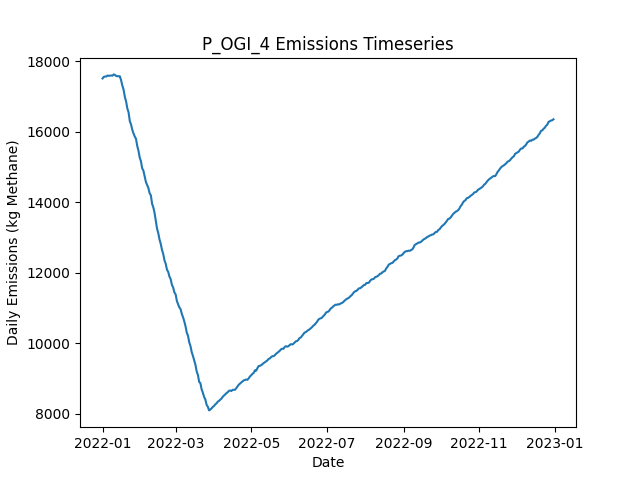

The table this chart was drawn from, first rows:
Date, Daily Emissions (Kg Methane), Daily Mitigable Emissions (Kg Methane), Daily Non-Mitigable Emissions (Kg Methan…, Daily Cost ($), Active Leaks, New Leaks, Leaks Repaired, Leaks Naturally Repaired, Leaks Tagged, Daily Repair Cost ($), Daily Natural Repair Cost ($), OGI Deployment Cost ($), OGI Sites flagged for Follow-Up, OGI Leaks tagged for repair, OGI Sites Visited, OGI Travel Time (Minutes), OGI Survey Time (Minutes)
2022-01-01, 17516, 12496, 5020, 2876, 6644, 6672, 0, 22, 37, 0.00000, 4400, 2876, , 37, 3, 180, 300
2022-01-02, 17559, 12533, 5026, 2876, 6649, 22, 0, 13, 56, 0.00000, 2600, 2876, , 56, 3, 180, 360
2022-01-03, 17572, 12551, 5021, 2876, 6653, 14, 0, 5, 39, 0.00000, 1000, 2876, , 39, 3, 180, 300
2022-01-04, 17569, 12551, 5017, 2876, 6653, 13, 0, 8, 59, 0.00000, 1600, 2876, , 59, 3, 180, 360
2022-01-05, 17600, 12567, 5033, 2876, 6664, 23, 0, 9, 32, 0.00000, 1800, 2876, , 32, 3, 180, 300
2022-01-06, 17589, 12574, 5015, 2876, 6667, 22, 0, 14, 66, 0.00000, 2800, 2876, , 66, 3, 180, 360
2022-01-07, 17594, 12578, 5016, 2876, 6661, 18, 0, 16, 34, 0.00000, 3200, 2876, , 34, 3, 180, 300
2022-01-08, 17601, 12568, 5033, 2876, 6668, 23, 0, 13, 75, 0.00000, 2600, 2876, , 75, 3, 180, 360
2022-01-09, 17594, 12573, 5021, 2876, 6663, 10, 0, 10, 43, 0.00000, 2000, 2876, , 43, 3, 180, 300
2022-01-10, 17631, 12594, 5036, 2876, 6664, 15, 0, 10, 66, 0.00000, 2000, 2876, , 66, 3, 180, 360
2022-01-11, 17616, 12579, 5038, 2876, 6661, 22, 0, 19, 42, 0.00000, 3800, 2876, , 42, 3, 180, 300
2022-01-12, 17586, 12548, 5038, 2876, 6659, 17, 0, 15, 45, 0.00000, 3000, 2876, , 45, 3, 180, 360
2022-01-13, 17579, 12560, 5019, 2876, 6664, 21, 0, 9, 34, 0.00000, 1800, 2876, , 34, 3, 180, 300
2022-01-14, 17580, 12546, 5034, 2876, 6665, 16, 0, 10, 65, 0.00000, 2000, 2876, , 65, 3, 180, 360
2022-01-15, 17576, 12549, 5027, 2876, 6662, 15, 0, 14, 49, 0.00000, 2800, 2876, , 49, 3, 180, 300
2022-01-16, 17462, 12411, 5051, 9876, 6618, 11, 35, 15, 53, 7000, 3000, 2876, , 53, 3, 180, 360
2022-01-17, 17312, 12262, 5050, 11676, 6569, 16, 44, 16, 41, 8800, 3200, 2876, , 41, 3, 180, 300
2022-01-18, 17197, 12156, 5041, 8876, 6537, 12, 30, 9, 62, 6000, 1800, 2876, , 62, 3, 180, 360
2022-01-19, 16992, 11951, 5041, 12876, 6491, 17, 50, 9, 36, 10000, 1800, 2876, , 36, 3, 180, 300
2022-01-20, 16865, 11805, 5059, 8476, 6463, 16, 28, 14, 66, 5600, 2800, 2876, , 66, 3, 180, 360
2022-01-21, 16667, 11611, 5056, 13676, 6407, 16, 54, 7, 42, 10800, 1400, 2876, , 42, 3, 180, 300
2022-01-22, 16555, 11507, 5048, 8876, 6377, 14, 30, 9, 52, 6000, 1800, 2876, , 52, 3, 180, 360
2022-01-23, 16306, 11275, 5031, 17076, 6302, 15, 71, 12, 30, 14200, 2400, 2876, , 30, 3, 180, 300
2022-01-24, 16212, 11197, 5015, 10076, 6274, 25, 36, 9, 58, 7200, 1800, 2876, , 58, 3, 180, 360
2022-01-25, 16060, 11026, 5035, 14076, 6222, 18, 56, 11, 33, 11200, 2200, 2876, , 33, 3, 180, 300
2022-01-26, 15955, 10914, 5041, 9876, 6190, 15, 35, 8, 70, 7000, 1600, 2876, , 70, 3, 180, 360
2022-01-27, 15868, 10829, 5039, 9676, 6154, 14, 34, 12, 33, 6800, 2400, 2876, , 33, 3, 180, 300
2022-01-28, 15803, 10754, 5049, 7876, 6136, 21, 25, 8, 55, 5000, 1600, 2876, , 55, 3, 180, 360
2022-01-29, 15601, 10575, 5026, 15276, 6078, 17, 62, 8, 49, 12400, 1600, 2876, , 49, 3, 180, 300
2022-01-30, 15464, 10432, 5032, 11876, 6037, 18, 45, 6, 66, 9000, 1200, 2876, , 66, 3, 180, 360
2022-01-31, 15273, 10252, 5020, 12276, 5993, 21, 47, 11, 35, 9400, 2200, 2876, , 35, 3, 180, 300
2022-02-01, 15165, 10139, 5026, 10076, 5959, 18, 36, 10, 69, 7200, 2000, 2876, , 69, 3, 180, 360
2022-02-02, 14966, 9929, 5037, 13676, 5910, 17, 54, 6, 38, 10800, 1200, 2876, , 38, 3, 180, 300
2022-02-03, 14897, 9855, 5042, 8676, 5892, 17, 29, 5, 58, 5800, 1000, 2876, , 58, 3, 180, 360
2022-02-04, 14732, 9674, 5058, 14276, 5834, 17, 57, 13, 48, 11400, 2600, 2876, , 48, 3, 180, 300
2022-02-05, 14578, 9549, 5029, 10276, 5797, 15, 37, 8, 74, 7400, 1600, 2876, , 74, 3, 180, 360
2022-02-06, 14494, 9436, 5058, 11876, 5769, 28, 45, 7, 39, 9000, 1400, 2876, , 39, 3, 180, 300
2022-02-07, 14406, 9352, 5053, 7276, 5742, 12, 22, 12, 68, 4400, 2400, 2876, , 68, 3, 180, 360
2022-02-08, 14260, 9206, 5054, 12876, 5698, 20, 50, 9, 33, 10000, 1800, 2876, , 33, 3, 180, 300
2022-02-09, 14199, 9116, 5084, 8476, 5675, 19, 28, 11, 47, 5600, 2200, 2876, , 47, 3, 180, 360
2022-02-10, 13959, 8878, 5081, 15676, 5608, 9, 64, 9, 29, 12800, 1800, 2876, , 29, 3, 180, 300
2022-02-11, 13856, 8775, 5081, 8276, 5583, 12, 27, 7, 54, 5400, 1400, 2876, , 54, 3, 180, 360
2022-02-12, 13698, 8612, 5086, 12476, 5535, 14, 48, 8, 35, 9600, 1600, 2876, , 35, 3, 180, 300
2022-02-13, 13479, 8412, 5067, 12676, 5479, 10, 49, 12, 56, 9800, 2400, 2876, , 56, 3, 180, 360
2022-02-14, 13252, 8192, 5060, 14676, 5418, 15, 59, 13, 27, 11800, 2600, 2876, , 27, 3, 180, 300
2022-02-15, 13124, 8073, 5052, 9076, 5393, 16, 31, 7, 67, 6200, 1400, 2876, , 67, 3, 180, 360
2022-02-16, 12945, 7888, 5057, 14876, 5339, 22, 60, 10, 42, 12000, 2000, 2876, , 42, 3, 180, 300
2022-02-17, 12818, 7775, 5043, 9876, 5302, 12, 35, 5, 54, 7000, 1000, 2876, , 54, 3, 180, 360
2022-02-18, 12649, 7600, 5049, 13076, 5254, 16, 51, 5, 33, 10200, 1000, 2876, , 33, 3, 180, 300
2022-02-19, 12532, 7459, 5074, 11276, 5220, 18, 42, 7, 59, 8400, 1400, 2876, , 59, 3, 180, 360
2022-02-20, 12353, 7277, 5076, 16276, 5162, 23, 67, 9, 41, 13400, 1800, 2876, , 41, 3, 180, 300
2022-02-21, 12256, 7171, 5086, 9476, 5142, 23, 33, 6, 58, 6600, 1200, 2876, , 58, 3, 180, 360
2022-02-22, 12090, 6971, 5119, 14476, 5106, 27, 58, 4, 36, 11600, 800, 2876, , 36, 3, 180, 300
2022-02-23, 12026, 6896, 5130, 7876, 5097, 28, 25, 5, 59, 5000, 1000, 2876, , 59, 3, 180, 360
2022-02-24, 11894, 6764, 5130, 10876, 5061, 17, 40, 6, 42, 8000, 1200, 2876, , 42, 3, 180, 300
2022-02-25, 11818, 6682, 5136, 7476, 5039, 12, 23, 8, 61, 4600, 1600, 2876, , 61, 3, 180, 360
2022-02-26, 11659, 6543, 5116, 11276, 5002, 17, 42, 5, 37, 8400, 1000, 2876, , 37, 3, 180, 300
2022-02-27, 11584, 6468, 5116, 8476, 4979, 14, 28, 5, 61, 5600, 1000, 2876, , 61, 3, 180, 360
2022-02-28, 11444, 6326, 5117, 12476, 4942, 18, 48, 3, 42, 9600, 600, 2876, , 42, 3, 180, 300
2022-03-01, 11388, 6257, 5131, 7676, 4923, 18, 24, 6, 57, 4800, 1200, 2876, , 57, 3, 180, 360
... 305 more rows
